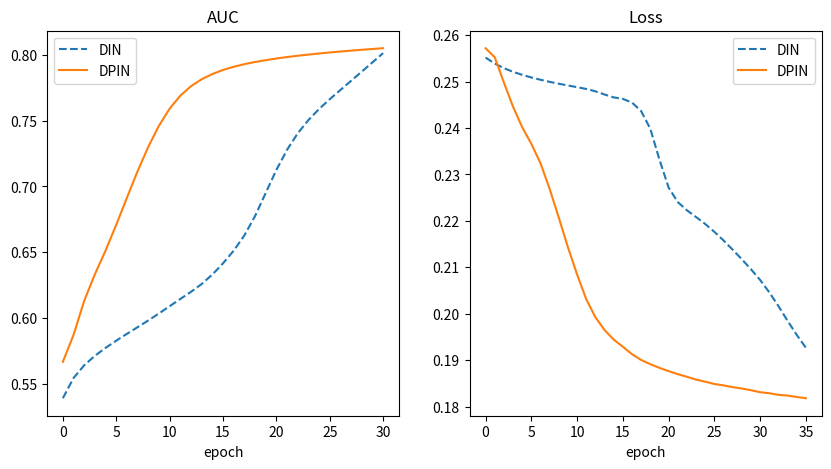

The matplotlib source for this figure:
import matplotlib.pyplot as plt

din = [0.539336, 0.554693, 0.564351, 0.571501, 0.577511, 0.582989, 0.588171, 0.593223, 0.598306, 0.603615, 0.609118, 0.614613, 0.620026, 0.625944, 0.633141, 0.641619, 0.651230, 0.662792, 0.677449, 0.694993, 0.712496, 0.727752, 0.740250, 0.750307, 0.758712, 0.766143, 0.773158, 0.780089, 0.787078, 0.794119, 0.801087]
dpin = [0.566951, 0.587383, 0.613247, 0.633345, 0.651350, 0.670886, 0.691416, 0.711531, 0.729989, 0.746005, 0.758959, 0.768806, 0.776032, 0.781286, 0.785243, 0.788339, 0.790724, 0.792729, 0.794385, 0.795720, 0.797035, 0.798124, 0.799112, 0.799999, 0.800840, 0.801605, 0.802342, 0.803006, 0.803654, 0.804252, 0.804831]

din_loss = [0.2551604, 0.25388157, 0.25288308, 0.2520995, 0.25144932, 0.25088626, 0.25038695, 0.24993783, 0.24952939, 0.24915466, 0.24879634, 0.24840505, 0.24789535, 0.24721375, 0.24659526, 0.24626574, 0.24547839, 0.24364385, 0.23984942, 0.2332075, 0.22717848, 0.2240564, 0.22227924, 0.22081901, 0.21932104, 0.21763903, 0.21578288, 0.21379189, 0.21173039, 0.20958544, 0.20728253, 0.20462216, 0.20164901, 0.19848572, 0.19544685, 0.19268198]
dpin_loss = [0.25718135, 0.25523487, 0.24978966, 0.24458188, 0.24016294, 0.23657523, 0.23241332, 0.22687522, 0.22068873, 0.21431366, 0.20845059, 0.2031367, 0.1992433, 0.19648413, 0.19443393, 0.19287533, 0.19127879, 0.19003369, 0.18913737, 0.18833125, 0.18763277, 0.18697672, 0.1864165, 0.1858121, 0.18536007, 0.18486062, 0.18455605, 0.18418305, 0.18389106, 0.18352082, 0.18309556, 0.18286619, 0.18251918, 0.18236291, 0.18206576, 0.18179394]


plt.figure(figsize=(10,5))

plt.subplot(121)
plt.plot(din, label='DIN', linestyle='--')
plt.plot(dpin, label='DPIN')
plt.title('AUC')
plt.xlabel('epoch')
plt.legend()

plt.subplot(122)
plt.plot(din_loss, label='DIN', linestyle='--')
plt.plot(dpin_loss, label='DPIN')
plt.title('Loss')
plt.xlabel('epoch')
plt.legend()
plt.show()